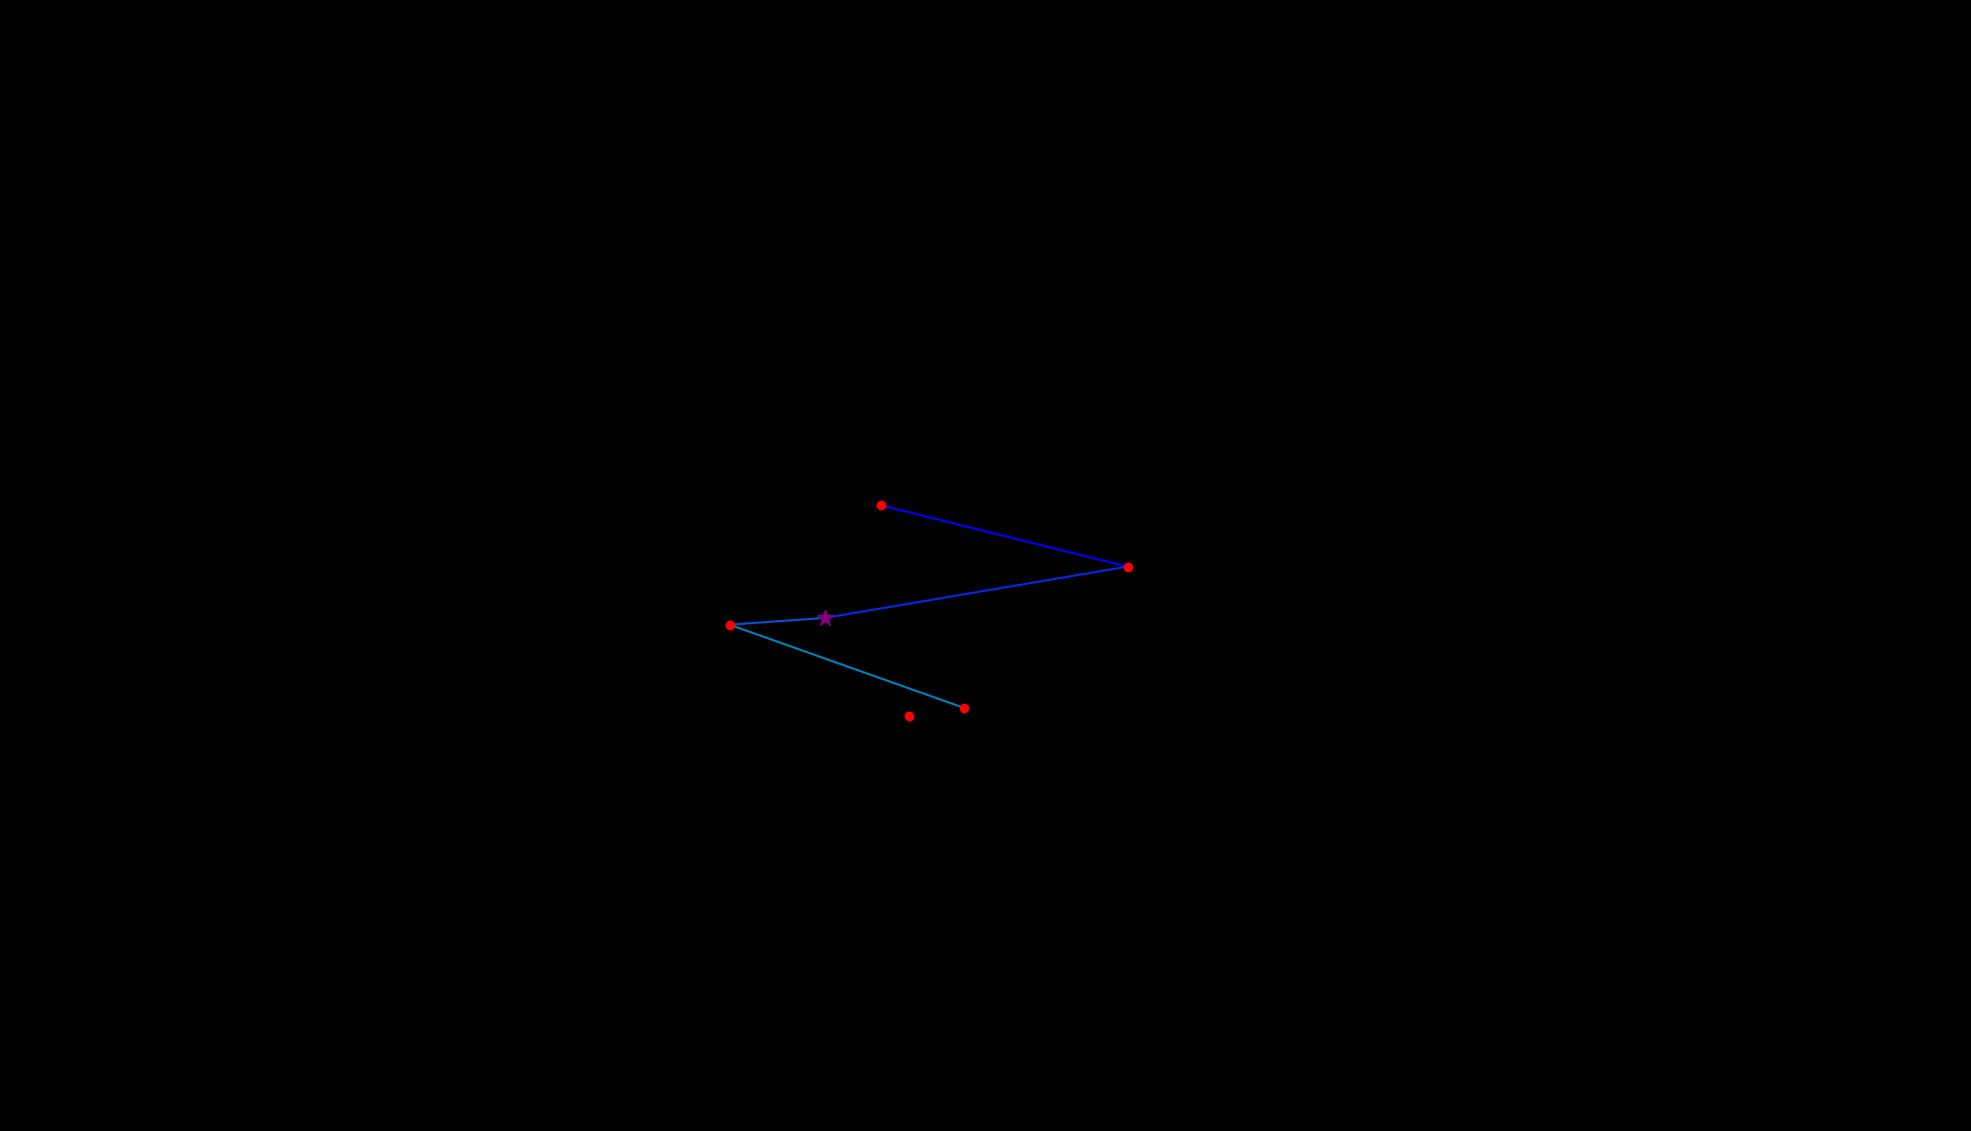

The table this chart was drawn from, first rows:
, fixation_id, timestamp, avg_gaze_x, avg_gaze_y, duration
0, 56.0, 15231, 1144, 812.5, 132.6
1, 57.0, 15448, 1464, 733, 229
2, 58.0, 15701, 1072, 666.4, 361.5
3, 59.0, 16111, 947.5, 657.5, 204.9
4, 60.0, 16376, 1252, 549.4, 216.9
5, 65.0, 17557, 1180, 538.4, 144.6
